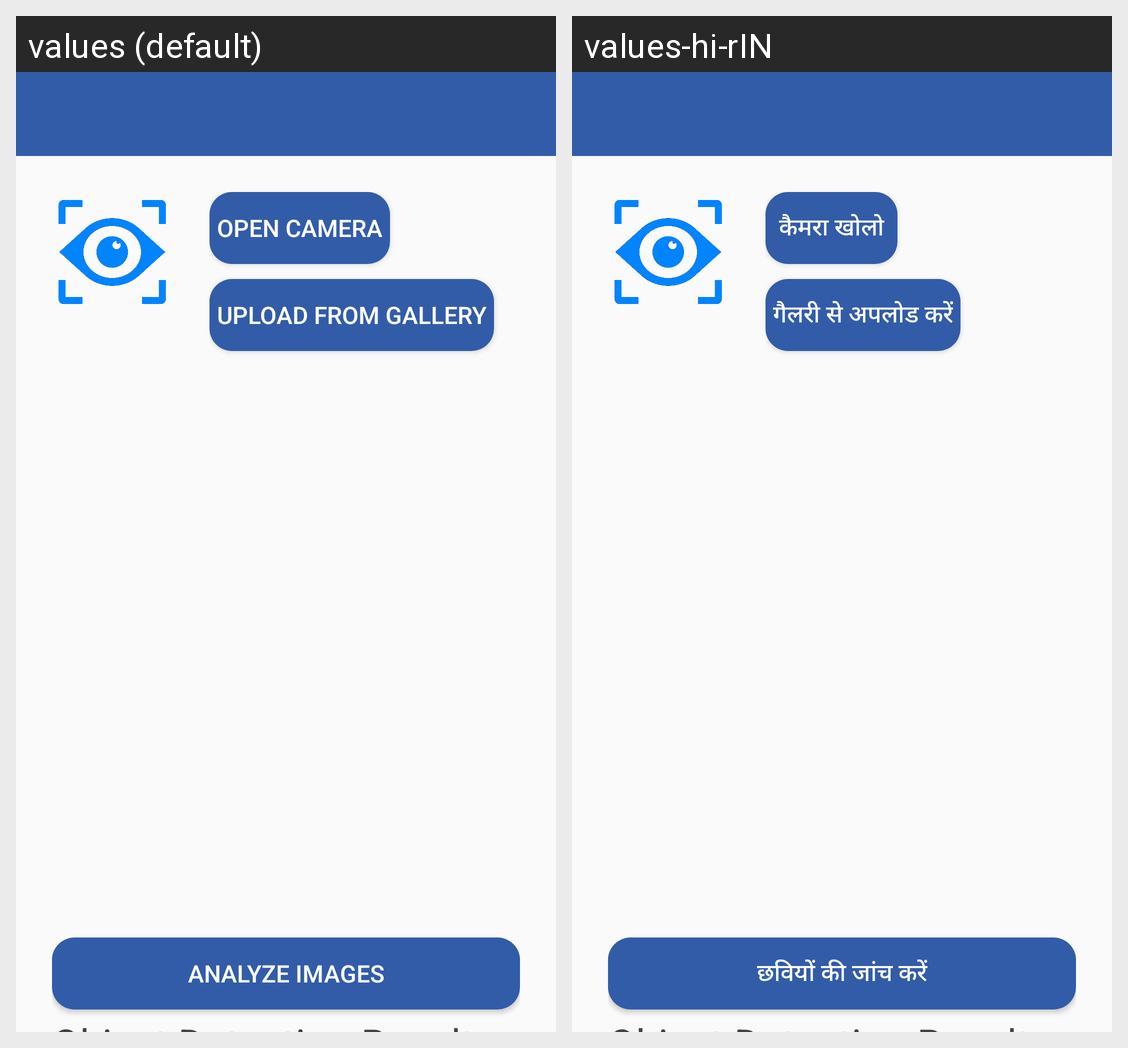

The Android screen above is rendered under two locales of the same app. Produce the string resources it draws, with the default and per-locale values.
Android screen res/layout/activity_computer_vision.xml rendered under 2 locales, left to right: values (default), values-hi-rIN. Device: Nexus 5 (rendered at 1080×1920; each locale shown at half size, 540×960, under a caption strip naming it); theme MaterialAppTheme.
Strings drawn on this screen, with the default value and each locale's value (text and hints the layout hard-codes, and strings that could not be matched under every locale, appear in the picture but are not listed):

open_camera
  values: Open Camera
  values-hi-rIN: कैमरा खोलो

upload_from_gallery
  values: Upload from gallery
  values-hi-rIN: गैलरी से अपलोड करें

analyze_images
  values: Analyze Images
  values-hi-rIN: छवियों की जांच करें
